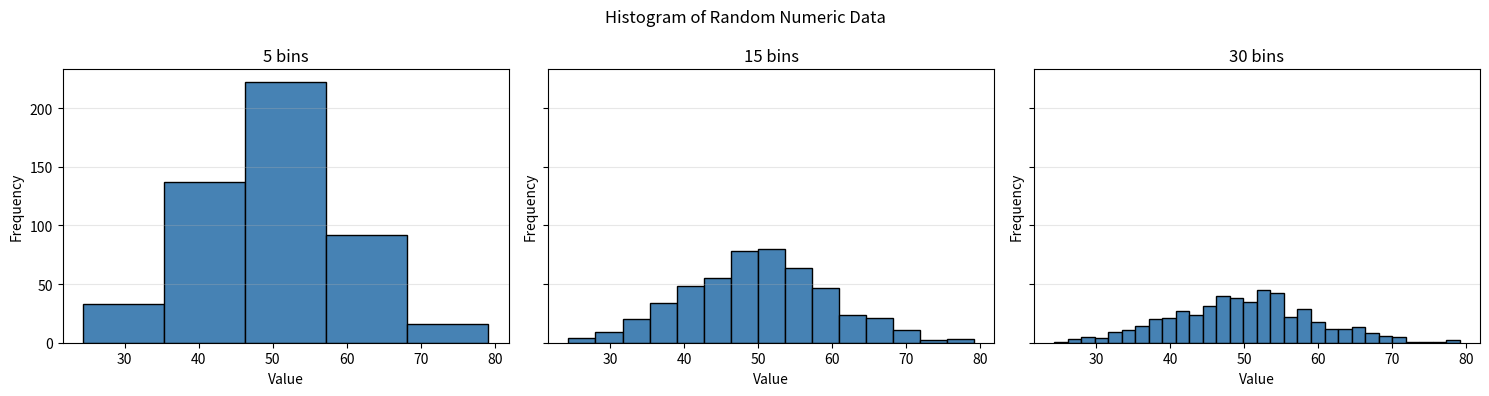

Here is the Python script that generated this plot:
import matplotlib.pyplot as plt
import numpy as np


rng = np.random.default_rng(42)
data = rng.normal(loc=50, scale=10, size=500)

fig, axes = plt.subplots(1, 3, figsize=(15, 4), sharex=True, sharey=True)

for ax, bin_count in zip(axes, (5, 15, 30)):
	ax.hist(data, bins=bin_count, color="steelblue", edgecolor="black")
	ax.set_title(f"{bin_count} bins")
	ax.set_xlabel("Value")
	ax.set_ylabel("Frequency")
	ax.grid(axis="y", alpha=0.3)

fig.suptitle("Histogram of Random Numeric Data")
fig.tight_layout()
plt.show()
